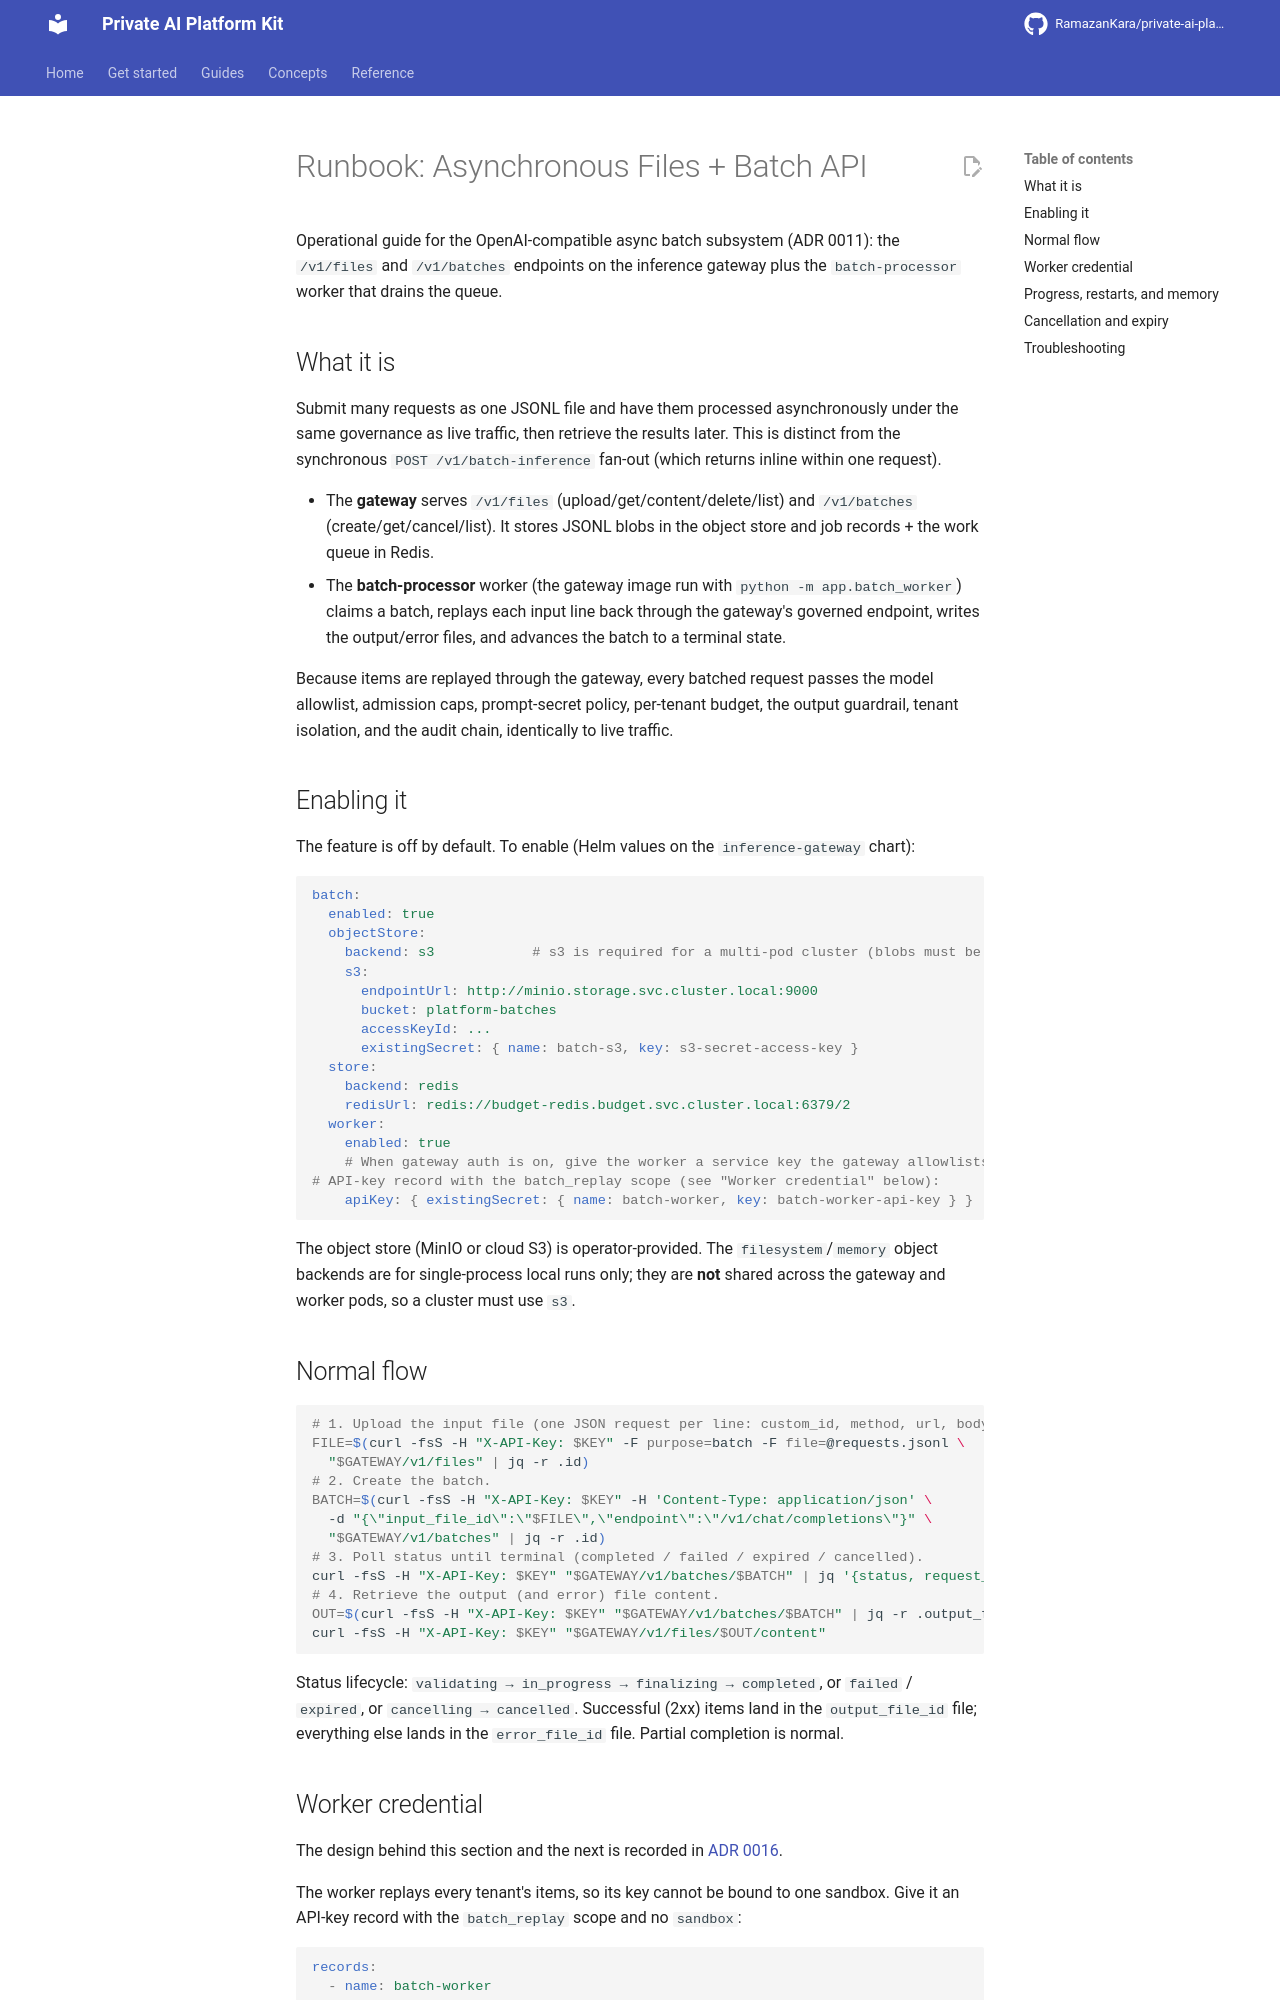

repository: RamazanKara/private-ai-platform-kit · page: development/runbooks/batch-api/index.html · generator: mkdocs

# Runbook: Asynchronous Files + Batch API

Operational guide for the OpenAI-compatible async batch subsystem (ADR 0011): the
`/v1/files` and `/v1/batches` endpoints on the inference gateway plus the `batch-processor`
worker that drains the queue.

## What it is

Submit many requests as one JSONL file and have them processed asynchronously under the same
governance as live traffic, then retrieve the results later. This is distinct from the
synchronous `POST /v1/batch-inference` fan-out (which returns inline within one request).

- The **gateway** serves `/v1/files` (upload/get/content/delete/list) and `/v1/batches`
  (create/get/cancel/list). It stores JSONL blobs in the object store and job records + the
  work queue in Redis.
- The **batch-processor** worker (the gateway image run with `python -m app.batch_worker`)
  claims a batch, replays each input line back through the gateway's governed endpoint, writes
  the output/error files, and advances the batch to a terminal state.

Because items are replayed through the gateway, every batched request passes the model
allowlist, admission caps, prompt-secret policy, per-tenant budget, the output guardrail, tenant
isolation, and the audit chain, identically to live traffic.

## Enabling it

The feature is off by default. To enable (Helm values on the `inference-gateway` chart):

```yaml
batch:
  enabled: true
  objectStore:
    backend: s3            # s3 is required for a multi-pod cluster (blobs must be shared)
    s3:
      endpointUrl: http://minio.storage.svc.cluster.local:9000
      bucket: platform-batches
      accessKeyId: ...
      existingSecret: { name: batch-s3, key: s3-secret-access-key }
  store:
    backend: redis
    redisUrl: redis://budget-redis.budget.svc.cluster.local:6379/2
  worker:
    enabled: true
    # When gateway auth is on, give the worker a service key the gateway allowlists. Make it an
# API-key record with the batch_replay scope (see "Worker credential" below):
    apiKey: { existingSecret: { name: batch-worker, key: batch-worker-api-key } }
```

The object store (MinIO or cloud S3) is operator-provided. The `filesystem`/`memory` object
backends are for single-process local runs only; they are **not** shared across the gateway and
worker pods, so a cluster must use `s3`.

## Normal flow

```bash
# 1. Upload the input file (one JSON request per line: custom_id, method, url, body).
FILE=$(curl -fsS -H "X-API-Key: $KEY" -F purpose=batch -F file=@requests.jsonl \
  "$GATEWAY/v1/files" | jq -r .id)
# 2. Create the batch.
BATCH=$(curl -fsS -H "X-API-Key: $KEY" -H 'Content-Type: application/json' \
  -d "{\"input_file_id\":\"$FILE\",\"endpoint\":\"/v1/chat/completions\"}" \
  "$GATEWAY/v1/batches" | jq -r .id)
# 3. Poll status until terminal (completed / failed / expired / cancelled).
curl -fsS -H "X-API-Key: $KEY" "$GATEWAY/v1/batches/$BATCH" | jq '{status, request_counts}'
# 4. Retrieve the output (and error) file content.
OUT=$(curl -fsS -H "X-API-Key: $KEY" "$GATEWAY/v1/batches/$BATCH" | jq -r .output_file_id)
curl -fsS -H "X-API-Key: $KEY" "$GATEWAY/v1/files/$OUT/content"
```

Status lifecycle: `validating → in_progress → finalizing → completed`, or `failed` / `expired`,
or `cancelling → cancelled`. Successful (2xx) items land in the `output_file_id` file; everything
else lands in the `error_file_id` file. Partial completion is normal.
